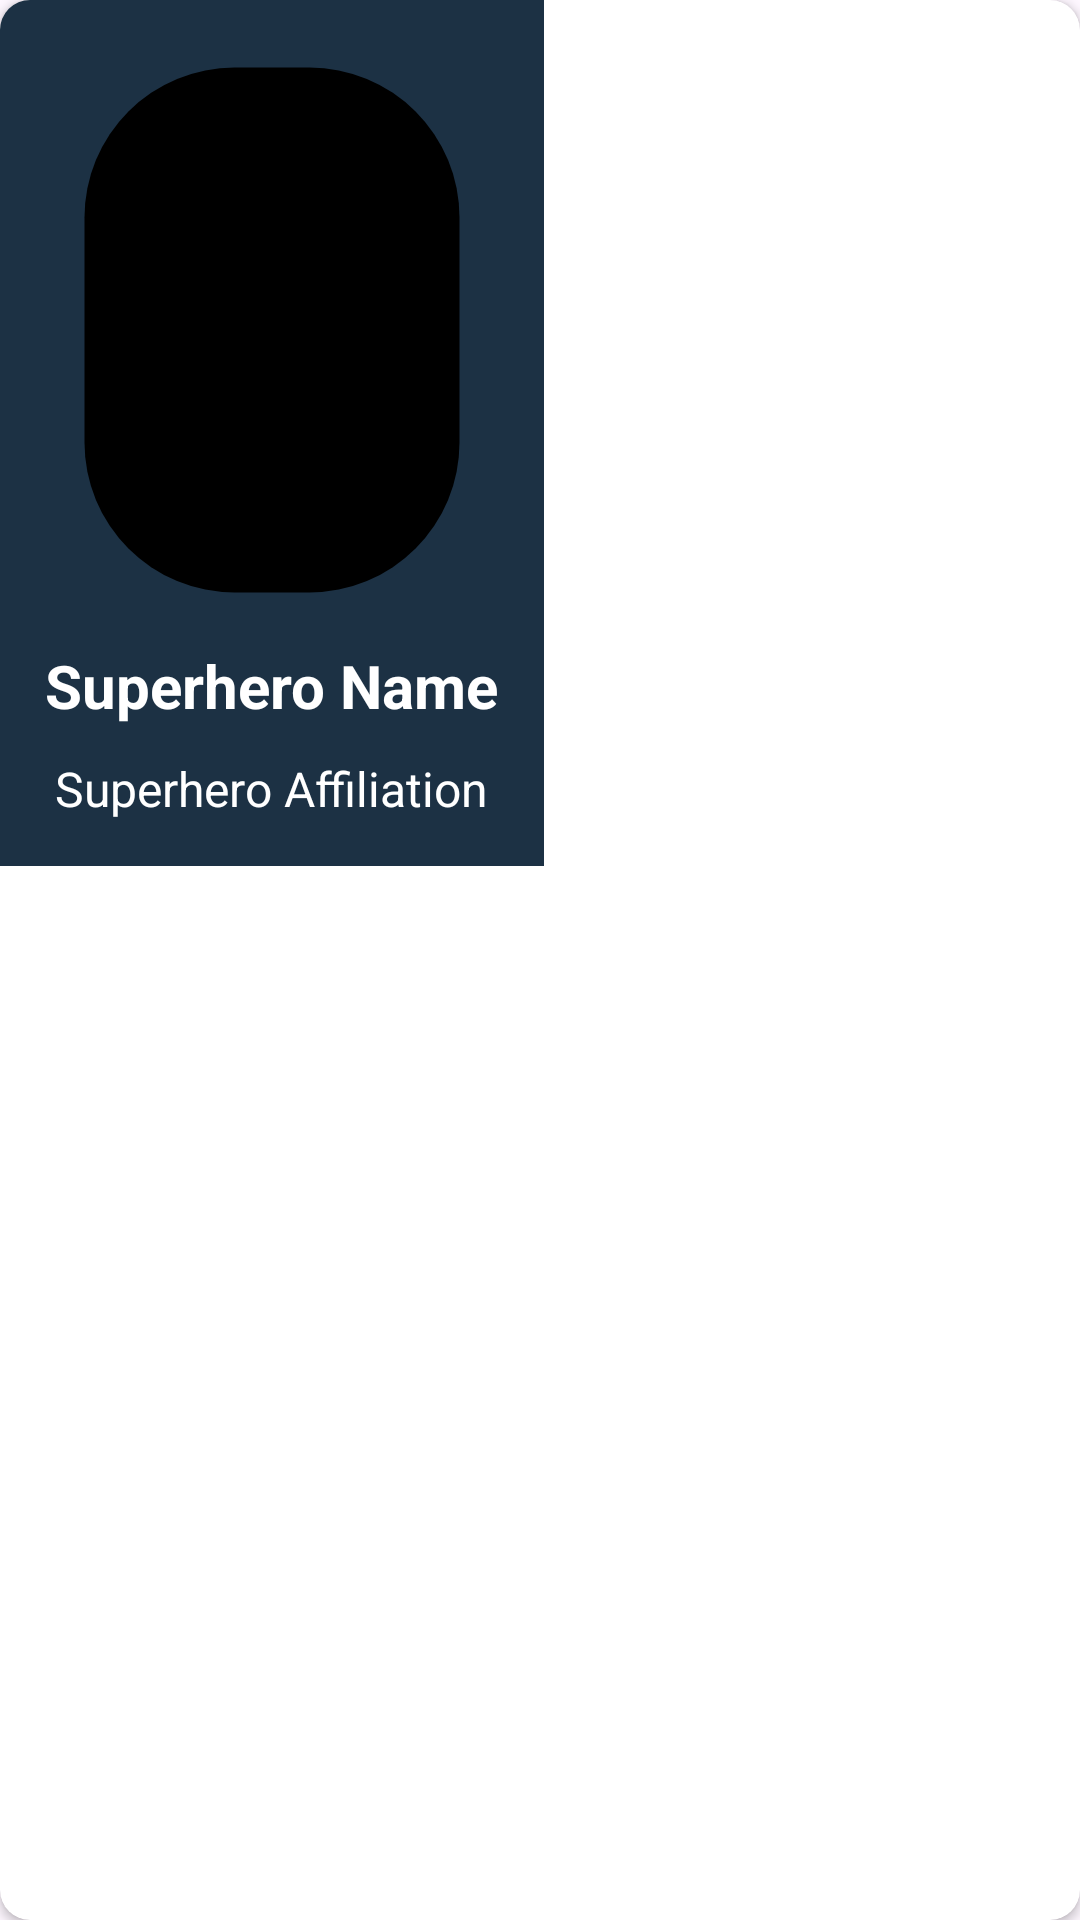

Layout XML and referenced resources for this Android screen:
<!-- AndroidManifest.xml: application theme Theme.RoomProjectApp -->
<!-- res/layout/superhero_item.xml -->
<?xml version="1.0" encoding="utf-8"?>
<androidx.cardview.widget.CardView xmlns:android="http://schemas.android.com/apk/res/android"
    xmlns:app="http://schemas.android.com/apk/res-auto"
    android:layout_width="wrap_content"
    android:layout_height="wrap_content"
    app:cardCornerRadius="10dp"
    android:layout_margin="10dp"
    android:background="@color/darkBlue">

    <LinearLayout
        android:orientation="vertical"
        android:layout_width="wrap_content"
        android:layout_height="wrap_content"
        android:padding="10dp"
        android:background="@color/darkBlue">

        <ImageView
            android:id="@+id/imgSuperhero"
            android:src="@drawable/batman"
            android:layout_gravity="center"
            android:layout_width="150dp"
            android:layout_height="200dp"
            android:background="@drawable/rounded"
            android:padding="20dp"/>

        <TextView
            android:id="@+id/tvSuperheroName"
            android:text="@string/superhero_nameI"
            android:textSize="20sp"
            android:textStyle="bold"
            android:layout_gravity="center"
            android:layout_width="wrap_content"
            android:layout_height="wrap_content"
            android:padding="5dp"
            android:textColor="@color/white"/>

        <TextView
            android:id="@+id/tvSuperheroAffiliation"
            android:text="@string/superhero_affiliationI"
            android:textSize="16sp"
            android:layout_gravity="center"
            android:layout_width="wrap_content"
            android:layout_height="wrap_content"
            android:padding="5dp"
            android:textColor="@color/white"/>
    </LinearLayout>

</androidx.cardview.widget.CardView>
<!-- resources referenced by this layout -->
<resources>
  <color name="darkBlue">#1C3144</color>
  <color name="white">#FFFFFFFF</color>
  <!-- drawable rounded (drawable) -->
  <?xml version="1.0" encoding="utf-8"?>
  <shape xmlns:android="http://schemas.android.com/apk/res/android"
      android:shape="rectangle">
      <corners android:radius="50dp"/>
      <stroke android:width="25dp" android:color="@android:color/transparent"/>
      <solid android:color="@color/black"/>
  </shape>
  <string name="superhero_affiliationI">Superhero Affiliation</string>
  <string name="superhero_nameI">Superhero Name</string>
  <style name="Theme.RoomProjectApp" parent="Base.Theme.RoomProjectApp" />
  <color name="black">#FF000000</color>
  <style name="Base.Theme.RoomProjectApp" parent="Theme.Material3.DayNight.NoActionBar">
          
          
      </style>
</resources>
